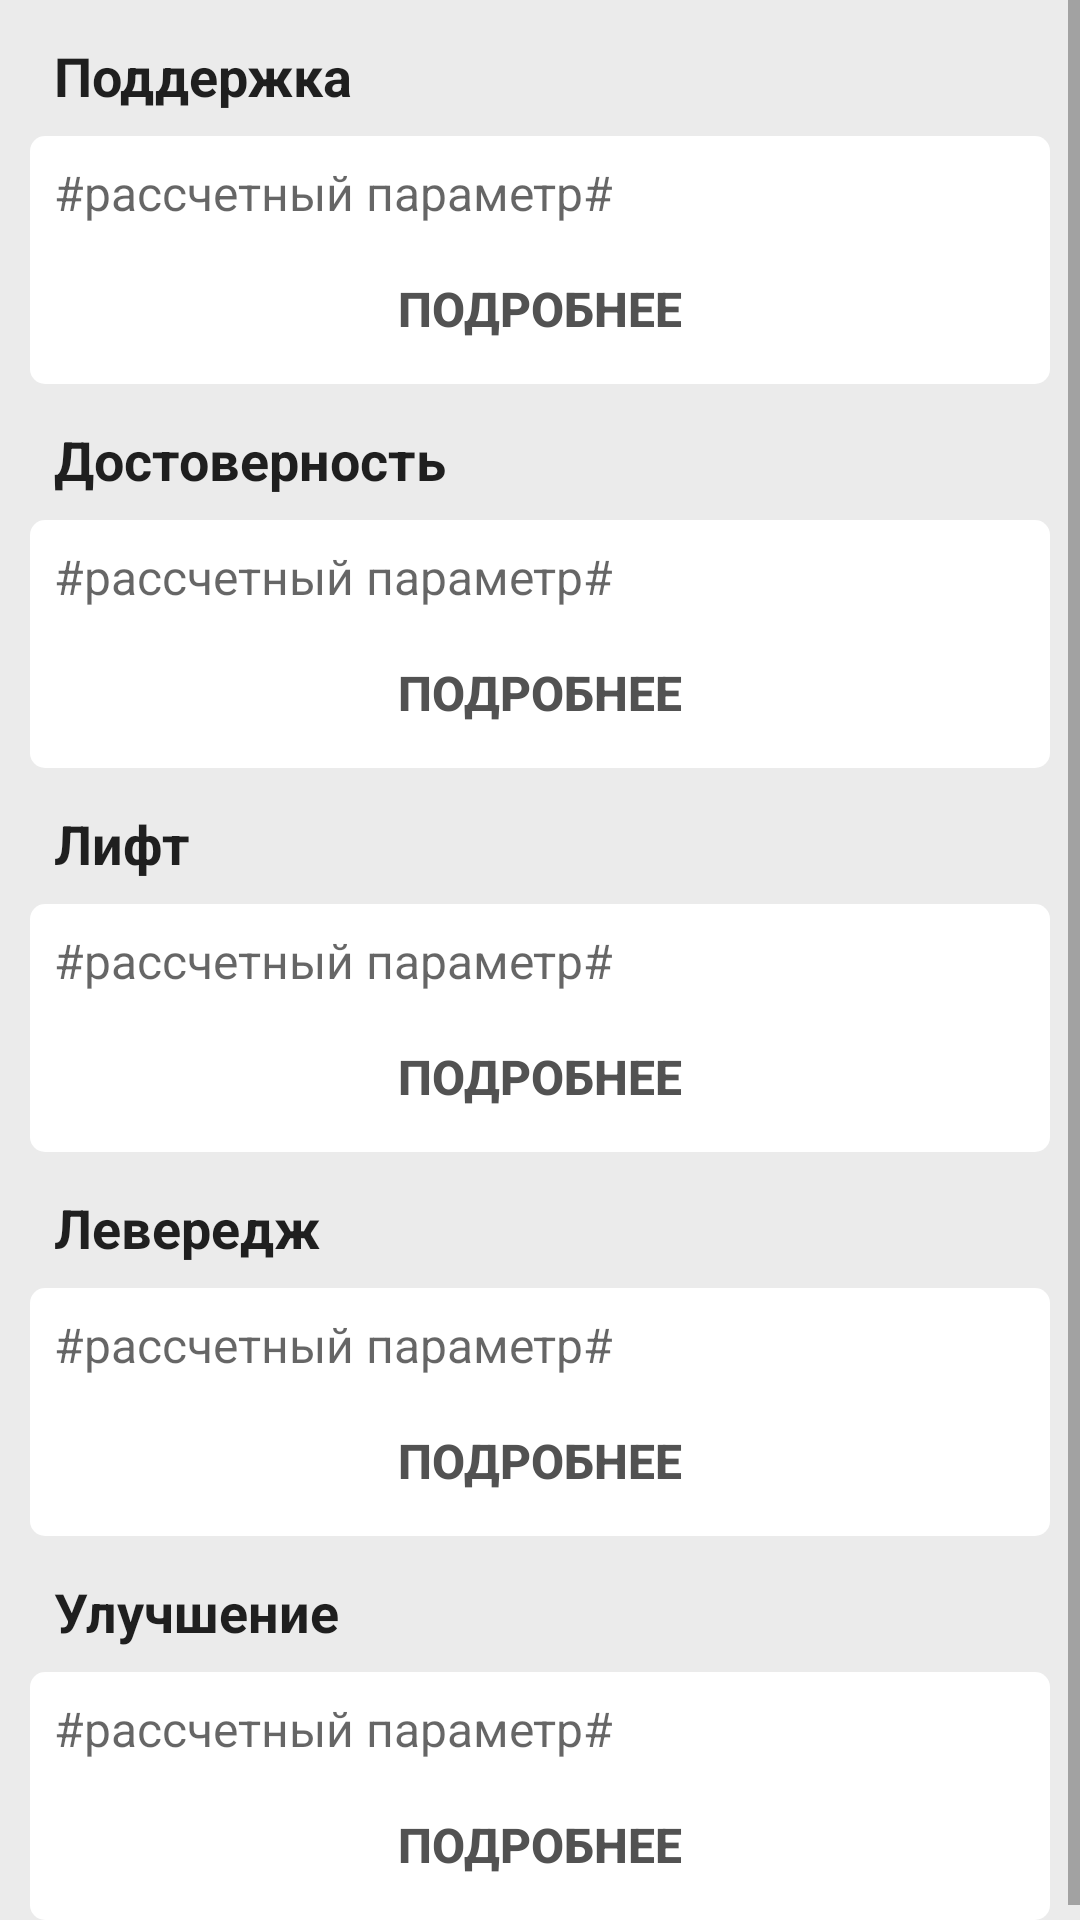

Layout XML and referenced resources for this Android screen:
<!-- AndroidManifest.xml: application theme LightTheme -->
<!-- res/layout/activity_measures_significance.xml -->
<?xml version="1.0" encoding="utf-8"?>
<androidx.constraintlayout.widget.ConstraintLayout
    xmlns:android="http://schemas.android.com/apk/res/android"
    android:layout_width="match_parent"
    android:layout_height="match_parent">

    <LinearLayout
        android:layout_width="match_parent"
        android:layout_height="match_parent">

        <ScrollView
            android:layout_width="match_parent"
            android:layout_height="match_parent"
            android:gravity="top|fill_vertical">

            <LinearLayout
                android:layout_width="match_parent"
                android:layout_height="wrap_content"
                android:orientation="vertical"
                android:showDividers="middle"
                android:paddingLeft="10dp"
                android:paddingRight="10dp"
                android:paddingBottom="5dp">

                <TextView
                    android:layout_width="match_parent"
                    android:layout_height="wrap_content"
                    android:paddingLeft="8dp"
                    android:paddingTop="13dp"
                    android:paddingBottom="8dp"
                    android:text="@string/support_measure_title"
                    android:textColor="@color/warmDarkGray"
                    android:textSize="18dp"
                    android:textStyle="bold" />

                <LinearLayout
                    android:layout_width="match_parent"
                    android:layout_height="wrap_content"
                    android:orientation="vertical"
                    android:background="@drawable/edit_text_style">

                    <TextView
                        android:id="@+id/supportMeasureTextView"
                        android:layout_width="match_parent"
                        android:layout_height="wrap_content"
                        android:hint="@string/calculated_data_text_view"
                        android:paddingTop="8dp"
                        android:paddingLeft="8dp"
                        android:paddingRight="8dp"
                        android:paddingBottom="3dp" />

                    <Button
                        android:id="@+id/moreSupportMeasureDetailsButton"
                        android:layout_width="match_parent"
                        android:layout_height="50dp"
                        android:background="@drawable/button_selector"
                        android:textStyle="bold"
                        android:text="@string/more_details_button"
                        style="?android:attr/borderlessButtonStyle" />

                </LinearLayout>

                <TextView
                    android:layout_width="match_parent"
                    android:layout_height="wrap_content"
                    android:paddingLeft="8dp"
                    android:paddingTop="13dp"
                    android:paddingBottom="8dp"
                    android:text="@string/confidence_measure_title"
                    android:textColor="@color/warmDarkGray"
                    android:textSize="18dp"
                    android:textStyle="bold" />

                <LinearLayout
                    android:layout_width="match_parent"
                    android:layout_height="wrap_content"
                    android:orientation="vertical"
                    android:background="@drawable/edit_text_style">

                    <TextView
                        android:id="@+id/confidenceMeasureTextView"
                        android:layout_width="match_parent"
                        android:layout_height="wrap_content"
                        android:hint="@string/calculated_data_text_view"
                        android:paddingTop="8dp"
                        android:paddingLeft="8dp"
                        android:paddingRight="8dp"
                        android:paddingBottom="3dp" />

                    <Button
                        android:id="@+id/moreConfidenceMeasureDetailsButton"
                        android:layout_width="match_parent"
                        android:layout_height="50dp"
                        android:background="@drawable/button_selector"
                        android:text="@string/more_details_button"
                        android:textStyle="bold"
                        style="?android:attr/borderlessButtonStyle" />

                </LinearLayout>

                <TextView
                    android:text="@string/lift_measure_title"
                    android:layout_width="match_parent"
                    android:layout_height="wrap_content"
                    android:textColor="@color/warmDarkGray"
                    android:textSize="18dp"
                    android:textStyle="bold"
                    android:paddingTop="13dp"
                    android:paddingLeft="8dp"
                    android:paddingBottom="8dp" />

                <LinearLayout
                    android:layout_width="match_parent"
                    android:layout_height="wrap_content"
                    android:orientation="vertical"
                    android:background="@drawable/edit_text_style">

                    <TextView
                        android:id="@+id/liftMeasureTextView"
                        android:layout_width="match_parent"
                        android:layout_height="wrap_content"
                        android:hint="@string/calculated_data_text_view"
                        android:paddingTop="8dp"
                        android:paddingLeft="8dp"
                        android:paddingRight="8dp"
                        android:paddingBottom="3dp" />

                    <Button
                        android:id="@+id/moreLiftMeasureDetailsButton"
                        android:layout_width="match_parent"
                        android:layout_height="50dp"
                        android:background="@drawable/button_selector"
                        android:text="@string/more_details_button"
                        android:textStyle="bold"
                        style="?android:attr/borderlessButtonStyle" />

                </LinearLayout>

                <TextView
                    android:text="@string/leverage_measure_title"
                    android:layout_width="match_parent"
                    android:layout_height="wrap_content"
                    android:textColor="@color/warmDarkGray"
                    android:textSize="18dp"
                    android:textStyle="bold"
                    android:paddingTop="13dp"
                    android:paddingLeft="8dp"
                    android:paddingBottom="8dp" />

                <LinearLayout
                    android:layout_width="match_parent"
                    android:layout_height="wrap_content"
                    android:orientation="vertical"
                    android:background="@drawable/edit_text_style">

                    <TextView
                        android:id="@+id/leverageMeasureTextView"
                        android:layout_width="match_parent"
                        android:layout_height="wrap_content"
                        android:hint="@string/calculated_data_text_view"
                        android:paddingTop="8dp"
                        android:paddingLeft="8dp"
                        android:paddingRight="8dp"
                        android:paddingBottom="3dp" />

                    <Button
                        android:id="@+id/moreLeverageMeasureDetailsButton"
                        android:layout_width="match_parent"
                        android:layout_height="50dp"
                        android:background="@drawable/button_selector"
                        android:textStyle="bold"
                        android:text="@string/more_details_button"
                        style="?android:attr/borderlessButtonStyle" />

                </LinearLayout>

                <TextView
                    android:text="@string/conviction_measure_title"
                    android:layout_width="match_parent"
                    android:layout_height="wrap_content"
                    android:textColor="@color/warmDarkGray"
                    android:textSize="18dp"
                    android:textStyle="bold"
                    android:paddingTop="13dp"
                    android:paddingLeft="8dp"
                    android:paddingBottom="8dp" />

                <LinearLayout
                    android:layout_width="match_parent"
                    android:layout_height="wrap_content"
                    android:orientation="vertical"
                    android:background="@drawable/edit_text_style">

                    <TextView
                        android:id="@+id/convictionMeasureTextView"
                        android:layout_width="match_parent"
                        android:layout_height="wrap_content"
                        android:hint="@string/calculated_data_text_view"
                        android:paddingTop="8dp"
                        android:paddingLeft="8dp"
                        android:paddingRight="8dp"
                        android:paddingBottom="3dp" />

                    <Button
                        android:id="@+id/moreConvictionMeasureDetailsButton"
                        android:layout_width="match_parent"
                        android:layout_height="50dp"
                        android:background="@drawable/button_selector"
                        android:text="@string/more_details_button"
                        android:textStyle="bold"
                        style="?android:attr/borderlessButtonStyle" />

                </LinearLayout>

            </LinearLayout>

        </ScrollView>

    </LinearLayout>

</androidx.constraintlayout.widget.ConstraintLayout>
<!-- resources referenced by this layout -->
<resources>
  <color name="warmDarkGray">#1f1f1f</color>
  <!-- drawable edit_text_style (drawable) -->
  <?xml version="1.0" encoding="utf-8"?>
  <shape xmlns:android = "http://schemas.android.com/apk/res/android" android:shape="rectangle">
      <solid android:color="@color/absoluteWhite"/>
      <corners android:radius="5dp"/>
  </shape>
  <string name="calculated_data_text_view">#рассчетный параметр#</string>
  <string name="confidence_measure_title">Достоверность</string>
  <string name="conviction_measure_title">Улучшение</string>
  <string name="leverage_measure_title">Левередж</string>
  <string name="lift_measure_title">Лифт</string>
  <string name="more_details_button">Подробнее</string>
  <string name="support_measure_title">Поддержка</string>
  <style name="LightTheme" parent="Theme.AppCompat.Light.DarkActionBar">
          <item name="colorPrimaryDark">@color/absoluteBlack</item>
  
          <item name="colorPrimary">@color/absoluteWhite</item>
          <item name="titleTextColor">@color/warmDarkGray</item>
  
          <item name="android:windowBackground">@color/warmLightGray1</item>
          <item name="android:textColor">@color/warmMediumGray</item>
          <item name="android:textSize">16dp</item>
  
      </style>
  <color name="absoluteWhite">#FFFFFF</color>
  <color name="absoluteBlack">#000000</color>
  <color name="warmLightGray1">#ebebeb</color>
  <color name="warmMediumGray">#525252</color>
</resources>
